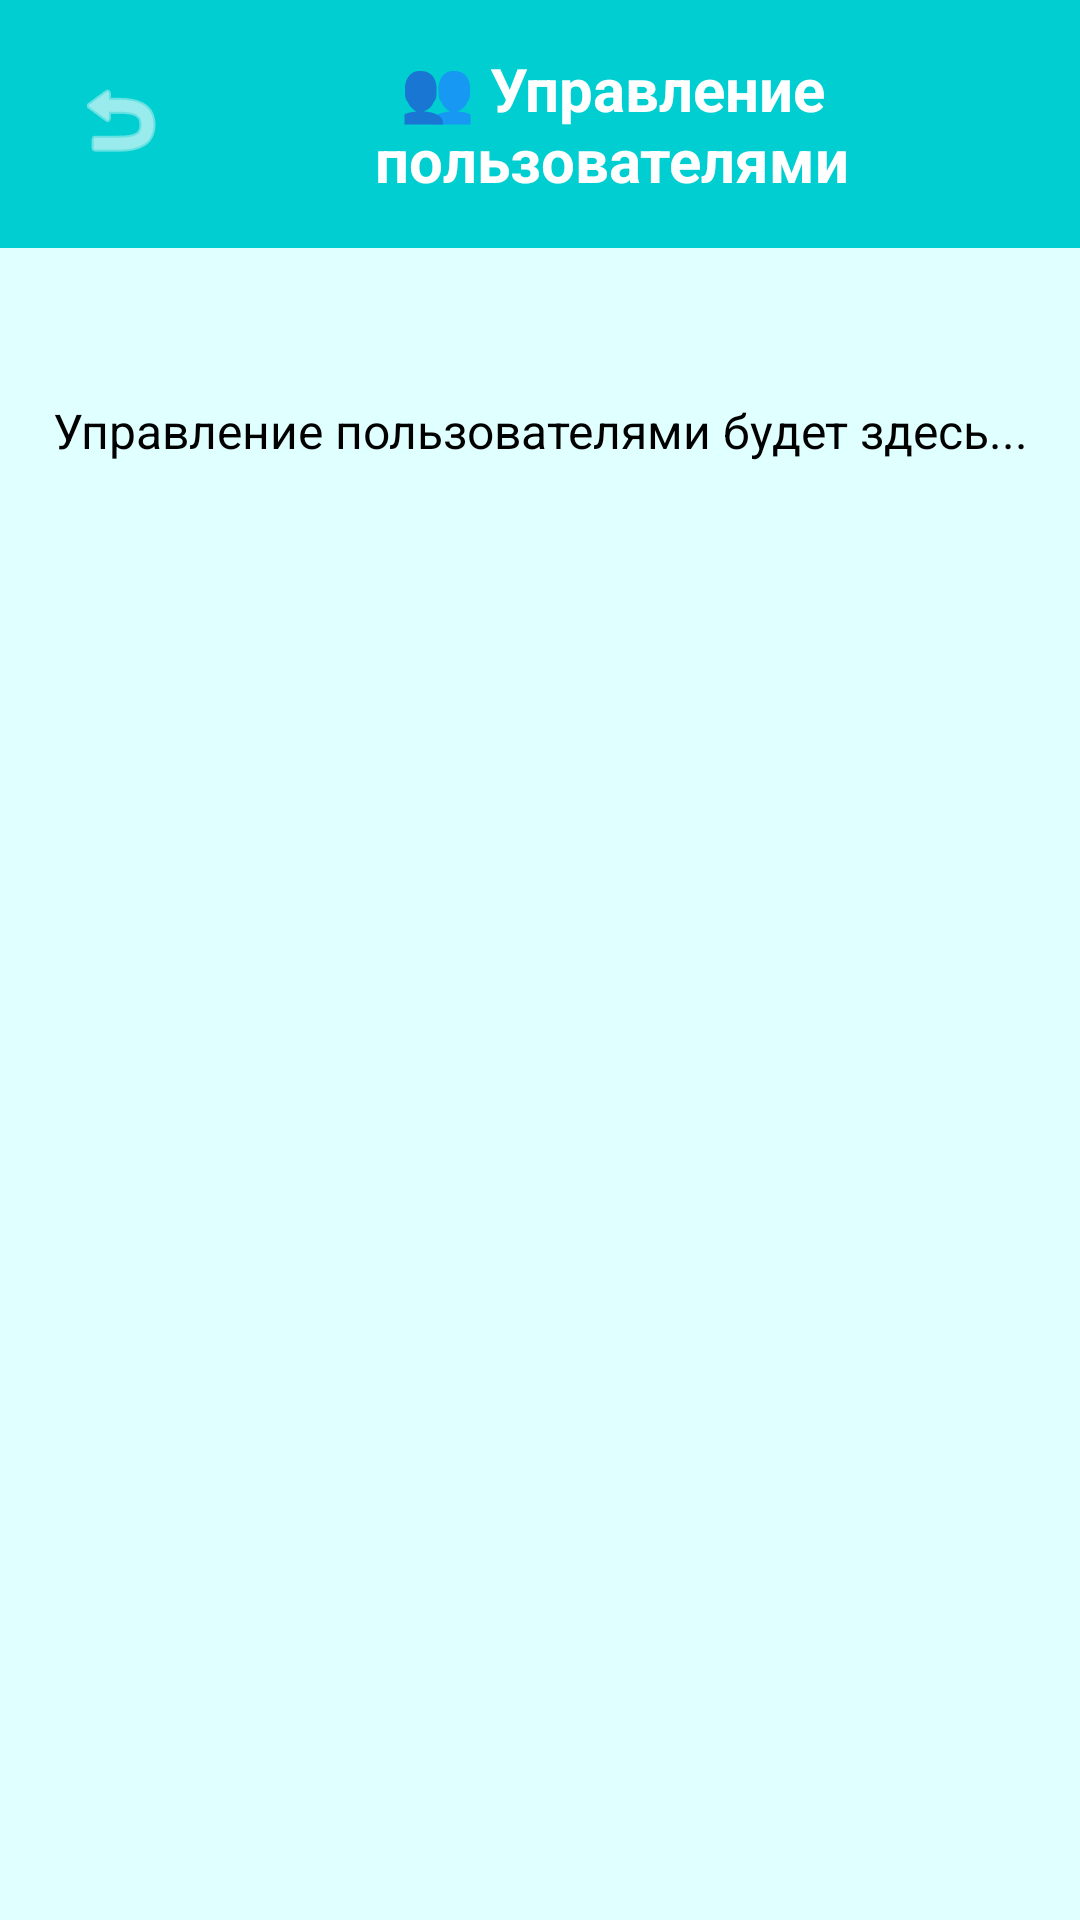

Reconstruct the res/layout file that produces this screen, plus the resources it refers to.
<!-- AndroidManifest.xml: application theme Theme.CleanPlanetSimple -->
<!-- res/layout/activity_users_management.xml -->
<?xml version="1.0" encoding="utf-8"?>
<LinearLayout xmlns:android="http://schemas.android.com/apk/res/android"
    android:layout_width="match_parent"
    android:layout_height="match_parent"
    android:orientation="vertical"
    android:background="#E0FFFF">

    
    <LinearLayout
        android:layout_width="match_parent"
        android:layout_height="wrap_content"
        android:orientation="horizontal"
        android:background="#00CED1"
        android:padding="16dp">

        <ImageButton
            android:id="@+id/buttonBack"
            android:layout_width="48dp"
            android:layout_height="48dp"
            android:background="@android:color/transparent"
            android:src="@android:drawable/ic_menu_revert"
            android:tint="#FFFFFF" />

        <TextView
            android:id="@+id/textTitle"
            android:layout_width="0dp"
            android:layout_height="wrap_content"
            android:layout_weight="1"
            android:text="👥 Управление пользователями"
            android:textSize="20sp"
            android:textColor="#FFFFFF"
            android:textStyle="bold"
            android:gravity="center" />

    </LinearLayout>

    
    <TextView
        android:layout_width="match_parent"
        android:layout_height="wrap_content"
        android:text="Управление пользователями будет здесь..."
        android:textSize="16sp"
        android:textColor="#000000"
        android:gravity="center"
        android:layout_marginTop="50dp" />

</LinearLayout>
<!-- resources referenced by this layout -->
<resources>
  <style name="Theme.CleanPlanetSimple" parent="Base.Theme.CleanPlanetSimple" />
  <style name="Base.Theme.CleanPlanetSimple" parent="Theme.Material3.DayNight.NoActionBar">
          
          
      </style>
</resources>
